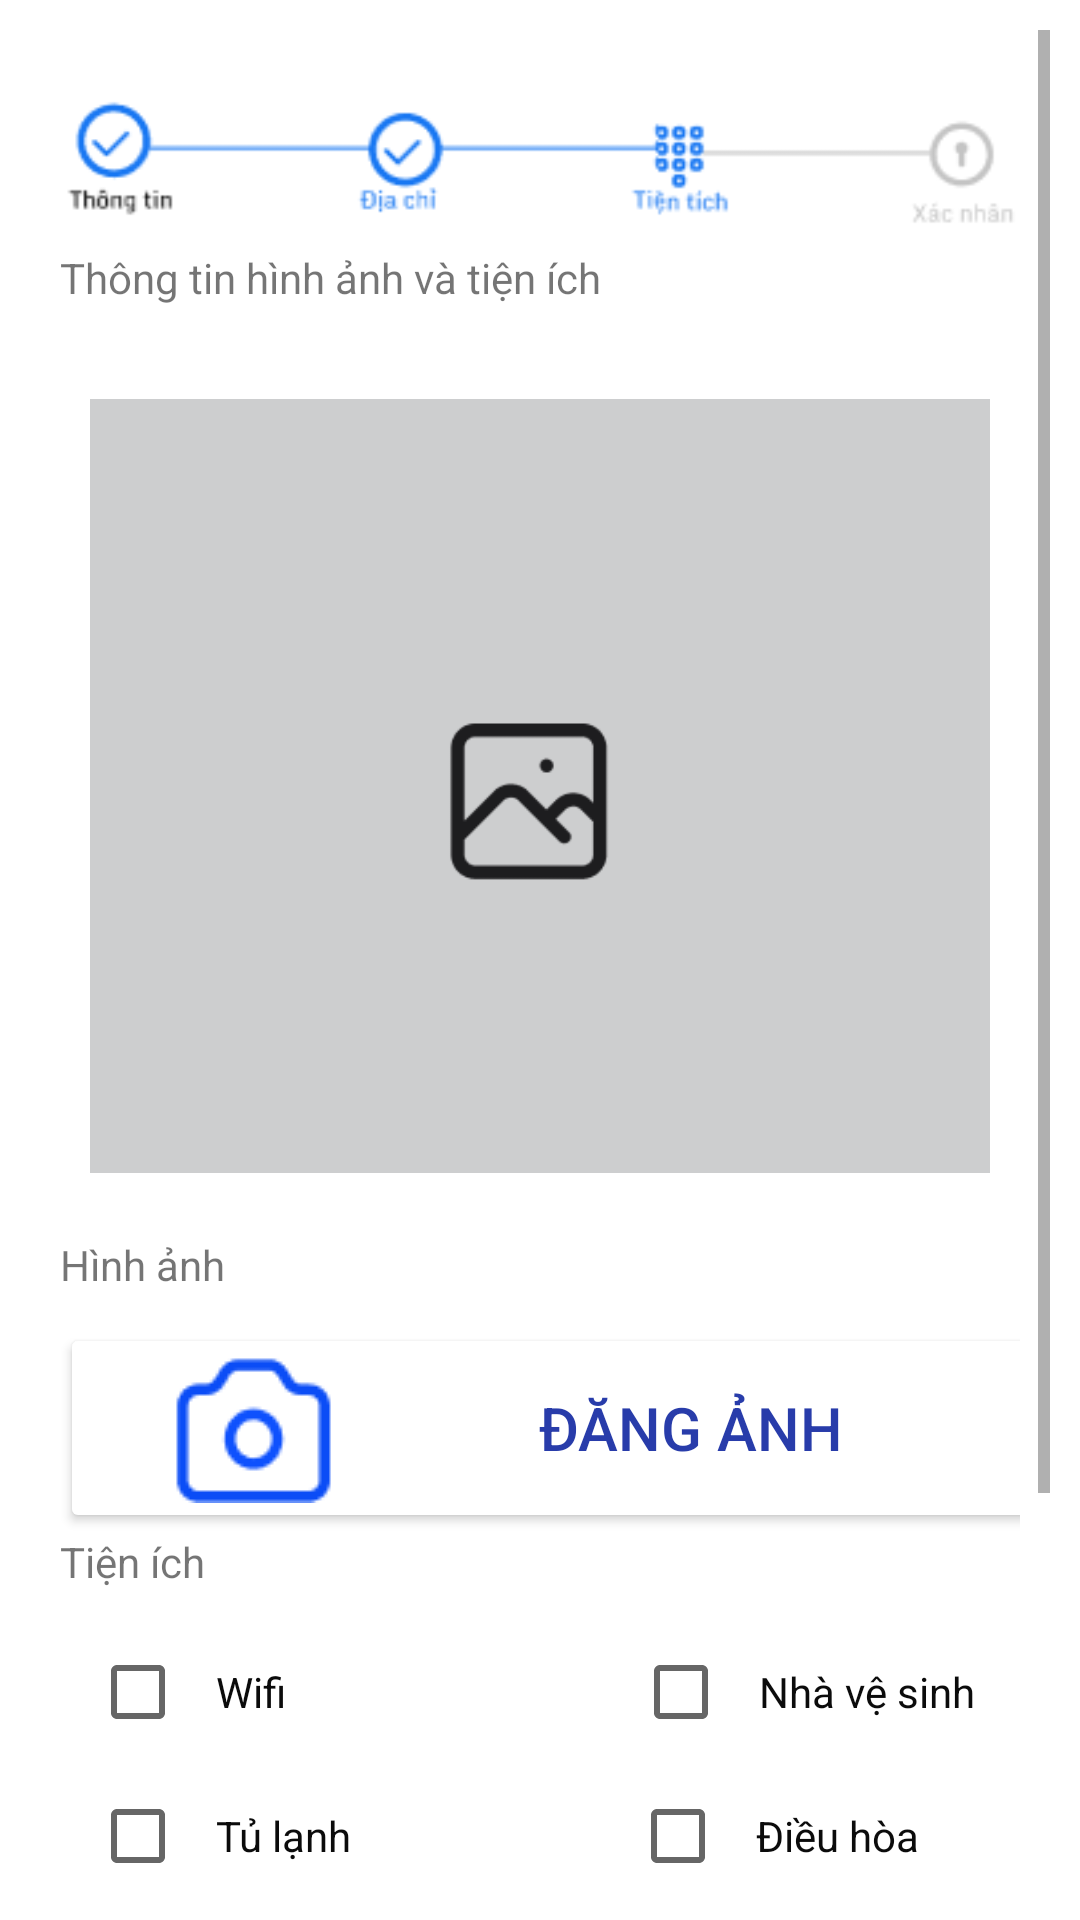

Reconstruct the res/layout file that produces this screen, plus the resources it refers to.
<!-- AndroidManifest.xml: application theme Theme.TipunAndroidApp -->
<!-- res/layout/fragment_up_room3.xml -->
<?xml version="1.0" encoding="utf-8"?>
<FrameLayout xmlns:android="http://schemas.android.com/apk/res/android"
    xmlns:tools="http://schemas.android.com/tools"
    android:layout_width="match_parent"
    android:layout_height="match_parent"
    tools:context=".fragments.up_room3"
    android:padding="10dp">

    
    <ScrollView
        android:layout_width="match_parent"
        android:layout_height="match_parent">

        <LinearLayout
            android:layout_width="match_parent"
            android:layout_height="wrap_content"
            android:orientation="vertical"
            android:padding="10dp">

            <ImageView
                android:layout_width="match_parent"
                android:layout_height="wrap_content"
                android:src="@drawable/up_room3"/>

            <TextView
                android:layout_width="match_parent"
                android:layout_height="29dp"
                android:text="Thông tin hình ảnh và tiện ích"/>

            <LinearLayout
                android:layout_width="match_parent"
                android:layout_height="wrap_content"
                android:orientation="vertical">

                <ImageView
                    android:id="@+id/postroom_img"
                    android:layout_width="300dp"
                    android:layout_height="300dp"
                    android:src="@drawable/img"
                    android:layout_gravity="center"/>



            </LinearLayout>


            <TextView
                android:layout_width="match_parent"
                android:layout_height="29dp"
                android:text="Hình ảnh"/>

            <Button
                android:id="@+id/postroom_uploadBtn"
                android:layout_width="335dp"
                android:layout_height="wrap_content"
                android:backgroundTint="#FFFFFF"
                android:drawableLeft="@drawable/camera_img"
                android:insetLeft="50dp"
                android:paddingLeft="30dp"
                android:text="Đăng ảnh"
                android:textColor="#283CAA"
                android:textSize="20sp"/>

            <TextView
                android:layout_width="match_parent"
                android:layout_height="29dp"
                android:text="Tiện ích"/>

            <LinearLayout
                android:layout_width="match_parent"
                android:layout_height="wrap_content"
                android:orientation="horizontal">

                <CheckBox
                    android:id="@+id/postroom_wifi"
                    android:layout_width="171dp"
                    android:layout_height="wrap_content"
                    android:layout_marginLeft="10dp"
                    android:padding="10dp"
                    android:text="Wifi"
                    android:textColor="#0B0B0B" />

                <CheckBox
                    android:id="@+id/postroom_toiler"
                    android:layout_width="170dp"
                    android:layout_height="wrap_content"
                    android:layout_marginLeft="10dp"
                    android:padding="10dp"
                    android:text="Nhà vệ sinh"
                    android:textColor="#0B0B0B"/>

            </LinearLayout>

            <LinearLayout
                android:layout_width="match_parent"
                android:layout_height="wrap_content"
                android:orientation="horizontal">

                <CheckBox
                    android:id="@+id/postroom_fridge"
                    android:layout_width="170dp"
                    android:layout_height="wrap_content"
                    android:layout_marginLeft="10dp"
                    android:padding="10dp"
                    android:text="Tủ lạnh"
                    android:textColor="#0B0B0B"/>

                <CheckBox
                    android:id="@+id/postroom_ac"
                    android:layout_width="170dp"
                    android:layout_height="wrap_content"
                    android:layout_marginLeft="10dp"
                    android:padding="10dp"
                    android:text="Điều hòa"
                    android:textColor="#0B0B0B"/>

            </LinearLayout>

            <LinearLayout
                android:layout_width="match_parent"
                android:layout_height="wrap_content"
                android:orientation="horizontal">

                <CheckBox
                    android:id="@+id/postroom_closet"
                    android:layout_width="170dp"
                    android:layout_height="wrap_content"
                    android:layout_marginLeft="10dp"
                    android:padding="10dp"
                    android:text="Tủ đồ"
                    android:textColor="#0B0B0B"/>

                <CheckBox
                    android:id="@+id/postroom_pet"
                    android:layout_width="170dp"
                    android:layout_height="wrap_content"
                    android:layout_marginLeft="10dp"
                    android:padding="10dp"
                    android:text="Thú cưng"
                    android:textColor="#0B0B0B"/>

            </LinearLayout>

            <LinearLayout
                android:layout_width="match_parent"
                android:layout_height="wrap_content"
                android:orientation="horizontal">

                <CheckBox
                    android:id="@+id/postroom_parking"
                    android:layout_width="170dp"
                    android:layout_height="wrap_content"
                    android:layout_marginLeft="10dp"
                    android:padding="10dp"
                    android:text="Chỗ để xe"
                    android:textColor="#0B0B0B"/>

                <CheckBox
                    android:id="@+id/postroom_freetime"
                    android:layout_width="170dp"
                    android:layout_height="wrap_content"
                    android:layout_marginLeft="10dp"
                    android:padding="10dp"
                    android:text="Giờ giấc tự do"
                    android:textColor="#0B0B0B"/>

            </LinearLayout>

            <Button
                android:id="@+id/postroom_btn3"
                android:layout_width="wrap_content"
                android:layout_height="56dp"
                android:layout_gravity="center"
                android:backgroundTint="#FAF8F8"
                android:gravity="center"
                android:text="Tiếp theo >"
                android:textColor="#3F51B5"/>

        </LinearLayout>

    </ScrollView>


</FrameLayout>
<!-- resources referenced by this layout -->
<resources>
  <!-- drawable camera_img: png bitmap (drawable, 2139 bytes) -->
  <!-- drawable img: png bitmap (drawable, 3254 bytes) -->
  <!-- drawable up_room3: png bitmap (drawable, 5369 bytes) -->
  <style name="Theme.TipunAndroidApp" parent="Theme.MaterialComponents.DayNight.NoActionBar">
          
          <item name="colorPrimary">@color/purple_500</item>
          <item name="colorPrimaryVariant">@color/purple_700</item>
          <item name="colorOnPrimary">@color/white</item>
          
          <item name="colorSecondary">@color/teal_200</item>
          <item name="colorSecondaryVariant">@color/teal_700</item>
          <item name="colorOnSecondary">@color/black</item>
          
          <item name="android:statusBarColor" tools:targetApi="l">?attr/colorPrimaryVariant</item>
          
      </style>
  <color name="purple_500">#FF6200EE</color>
  <color name="purple_700">#FF3700B3</color>
  <color name="white">#FFFFFFFF</color>
  <color name="teal_200">#FF03DAC5</color>
  <color name="teal_700">#FF018786</color>
  <color name="black">#FF000000</color>
</resources>
